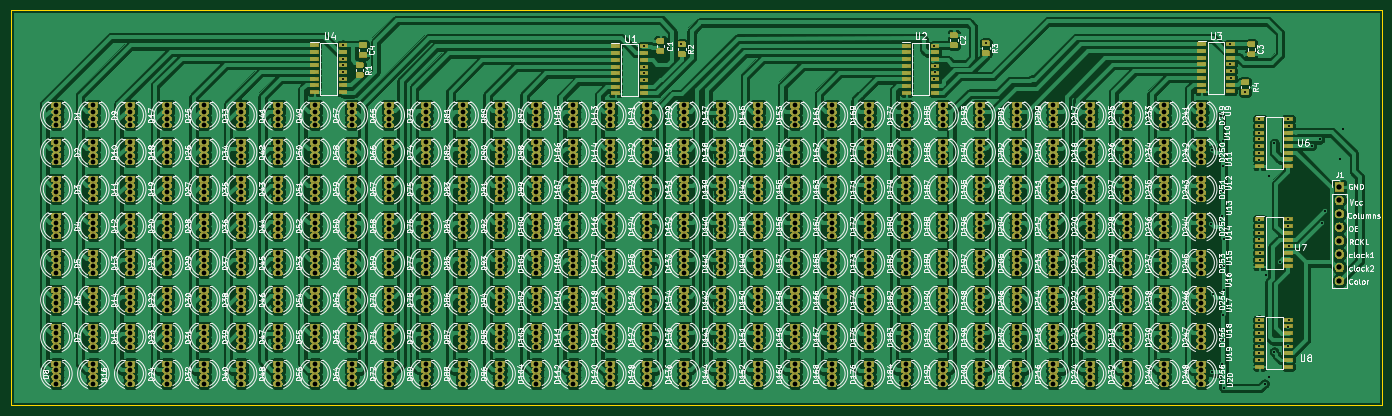
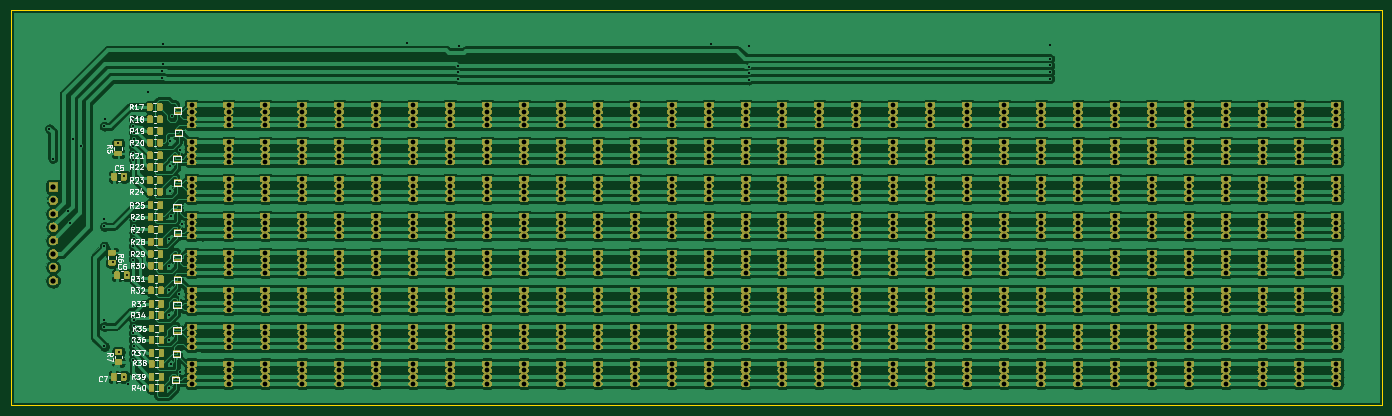
Circuit board: 11 layer files. Board 260.0 x 75.0 mm.
- bottom_copper: Led_matrica-B_Cu.gbr (498907 bytes)
- bottom_mask: Led_matrica-B_Mask.gbr (1127174 bytes)
- paste: Led_matrica-B_Paste.gbr (106750 bytes)
- bottom_silk: Led_matrica-B_SilkS.gbr (34491 bytes)
- outline: Led_matrica-Edge_Cuts.gbr (676 bytes)
- top_copper: Led_matrica-F_Cu.gbr (929261 bytes)
- top_mask: Led_matrica-F_Mask.gbr (1093106 bytes)
- paste: Led_matrica-F_Paste.gbr (30908 bytes)
- top_silk: Led_matrica-F_SilkS.gbr (436502 bytes)
- drill: Led_matrica-NPTH.drl (271 bytes)
- drill: Led_matrica-PTH.drl (17834 bytes)

=== bottom_copper: Led_matrica-B_Cu.gbr (498907 bytes, source omitted) ===
=== bottom_mask: Led_matrica-B_Mask.gbr (1127174 bytes, source omitted) ===
=== paste: Led_matrica-B_Paste.gbr (106750 bytes, source omitted) ===
=== bottom_silk: Led_matrica-B_SilkS.gbr (34491 bytes, source omitted) ===
=== outline: Led_matrica-Edge_Cuts.gbr ===
G04 #@! TF.GenerationSoftware,KiCad,Pcbnew,(5.1.5)-3*
G04 #@! TF.CreationDate,2020-12-11T17:42:01+02:00*
G04 #@! TF.ProjectId,Led_matrica,4c65645f-6d61-4747-9269-63612e6b6963,rev?*
G04 #@! TF.SameCoordinates,Original*
G04 #@! TF.FileFunction,Profile,NP*
%FSLAX46Y46*%
G04 Gerber Fmt 4.6, Leading zero omitted, Abs format (unit mm)*
G04 Created by KiCad (PCBNEW (5.1.5)-3) date 2020-12-11 17:42:01*
%MOMM*%
%LPD*%
G04 APERTURE LIST*
%ADD10C,0.100000*%
G04 APERTURE END LIST*
D10*
X265000000Y-15000000D02*
X265000000Y-90000000D01*
X5000000Y-15000000D02*
X265000000Y-15000000D01*
X5000000Y-90000000D02*
X5000000Y-15000000D01*
X265000000Y-90000000D02*
X5000000Y-90000000D01*
M02*

=== top_copper: Led_matrica-F_Cu.gbr (929261 bytes, source omitted) ===
=== top_mask: Led_matrica-F_Mask.gbr (1093106 bytes, source omitted) ===
=== paste: Led_matrica-F_Paste.gbr (30908 bytes, source omitted) ===
=== top_silk: Led_matrica-F_SilkS.gbr (436502 bytes, source omitted) ===
=== drill: Led_matrica-NPTH.drl ===
M48
; DRILL file {KiCad (5.1.5)-3} date 11.12.2020 17:42:03
; FORMAT={-:-/ absolute / inch / decimal}
; #@! TF.CreationDate,2020-12-11T17:42:03+02:00
; #@! TF.GenerationSoftware,Kicad,Pcbnew,(5.1.5)-3
; #@! TF.FileFunction,NonPlated,1,2,NPTH
FMAT,2
INCH
%
G90
G05
T0
M30

=== drill: Led_matrica-PTH.drl (17834 bytes, source omitted) ===
